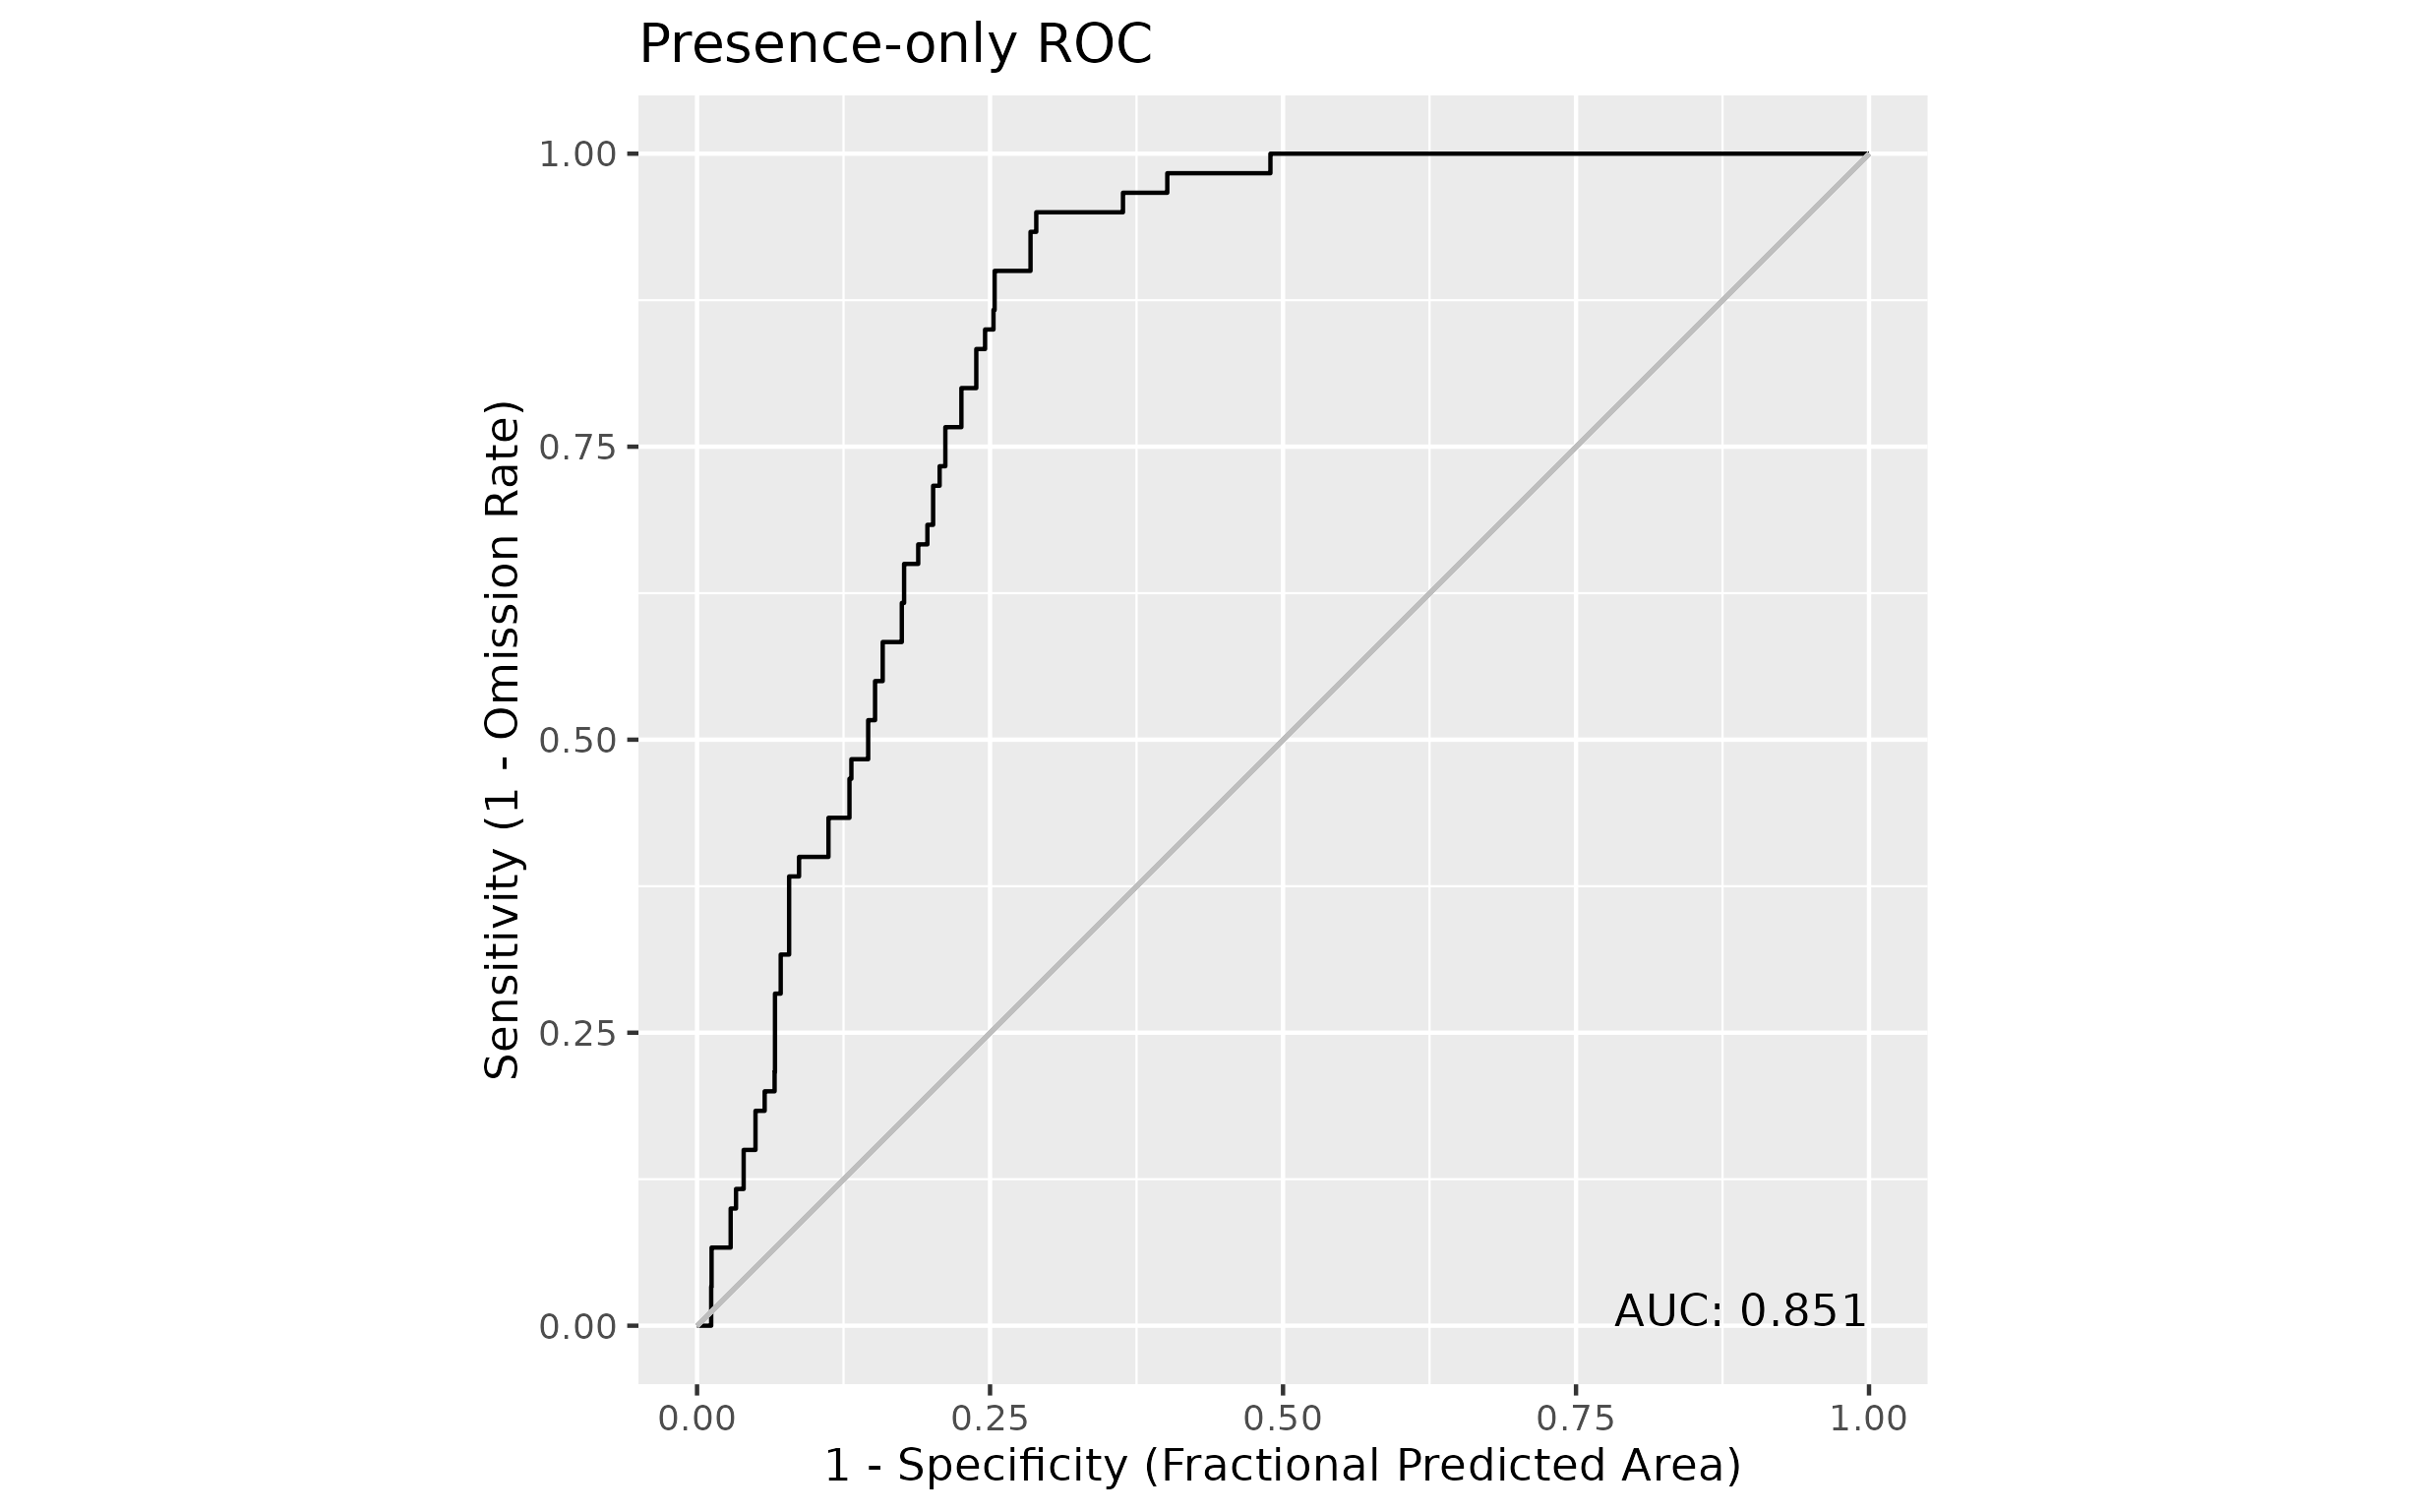

The file beside this chart, header and first rows:
, value
1, 0.851
